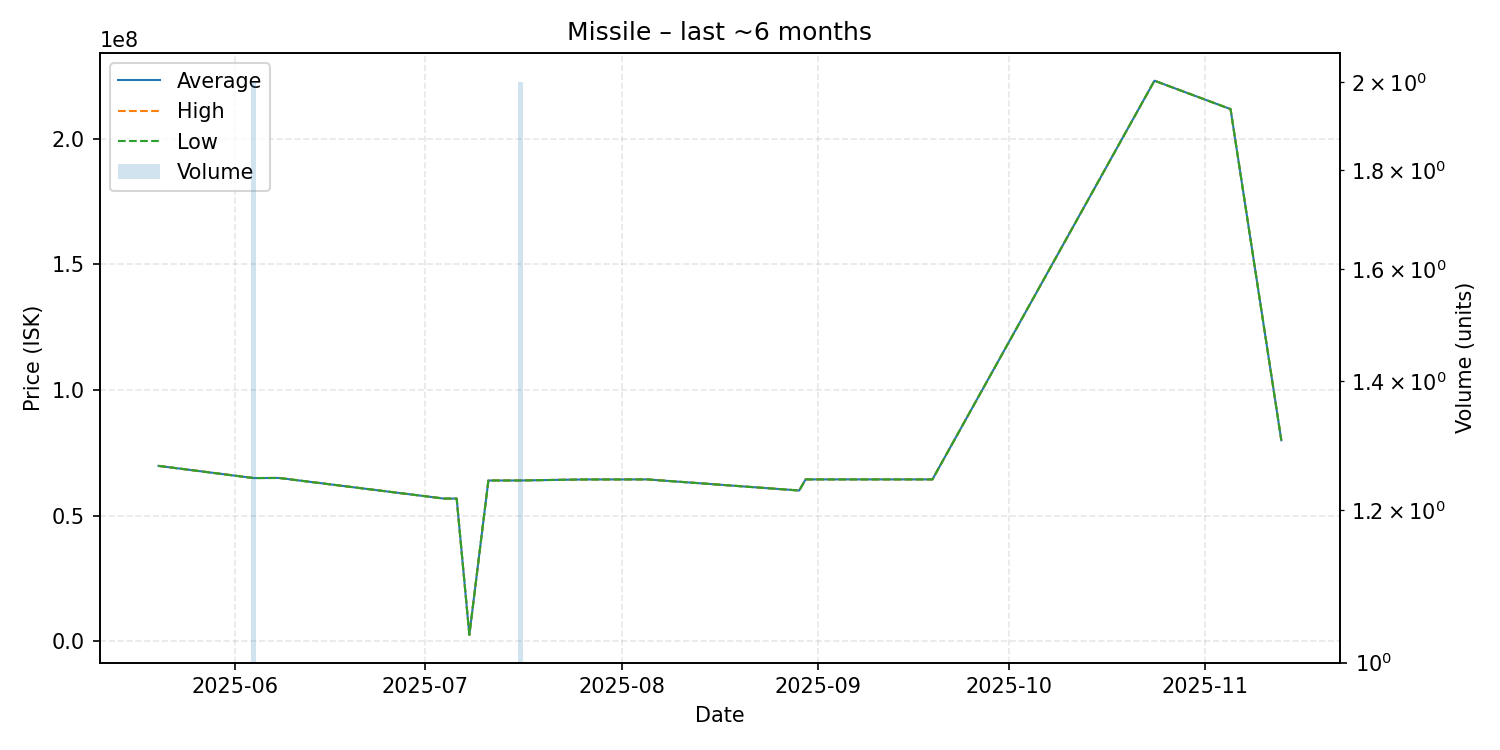

Source data for this figure (header and first rows):
date, average, highest, lowest, order_count, volume
2025-05-20, 69790000, 69790000, 69790000, 1, 1
2025-06-04, 64955000, 64960000, 64950000, 2, 2
2025-06-08, 64990000, 64990000, 64990000, 1, 1
2025-07-04, 56790000, 56790000, 56790000, 1, 1
2025-07-06, 56790000, 56790000, 56790000, 1, 1
2025-07-08, 2578000, 2578000, 2578000, 1, 1
2025-07-11, 63990000, 63990000, 63990000, 1, 1
2025-07-16, 63995000, 64000000, 63990000, 2, 2
2025-07-26, 64390000, 64390000, 64390000, 1, 1
2025-08-05, 64420000, 64420000, 64420000, 1, 1
2025-08-29, 60000000, 60000000, 60000000, 1, 1
2025-08-30, 64420000, 64420000, 64420000, 1, 1
2025-09-13, 64420000, 64420000, 64420000, 1, 1
2025-09-19, 64420000, 64420000, 64420000, 1, 1
2025-10-24, 223000000, 223000000, 223000000, 1, 1
2025-11-05, 211700000, 211700000, 211700000, 1, 1
2025-11-13, 80000000, 80000000, 80000000, 1, 1
